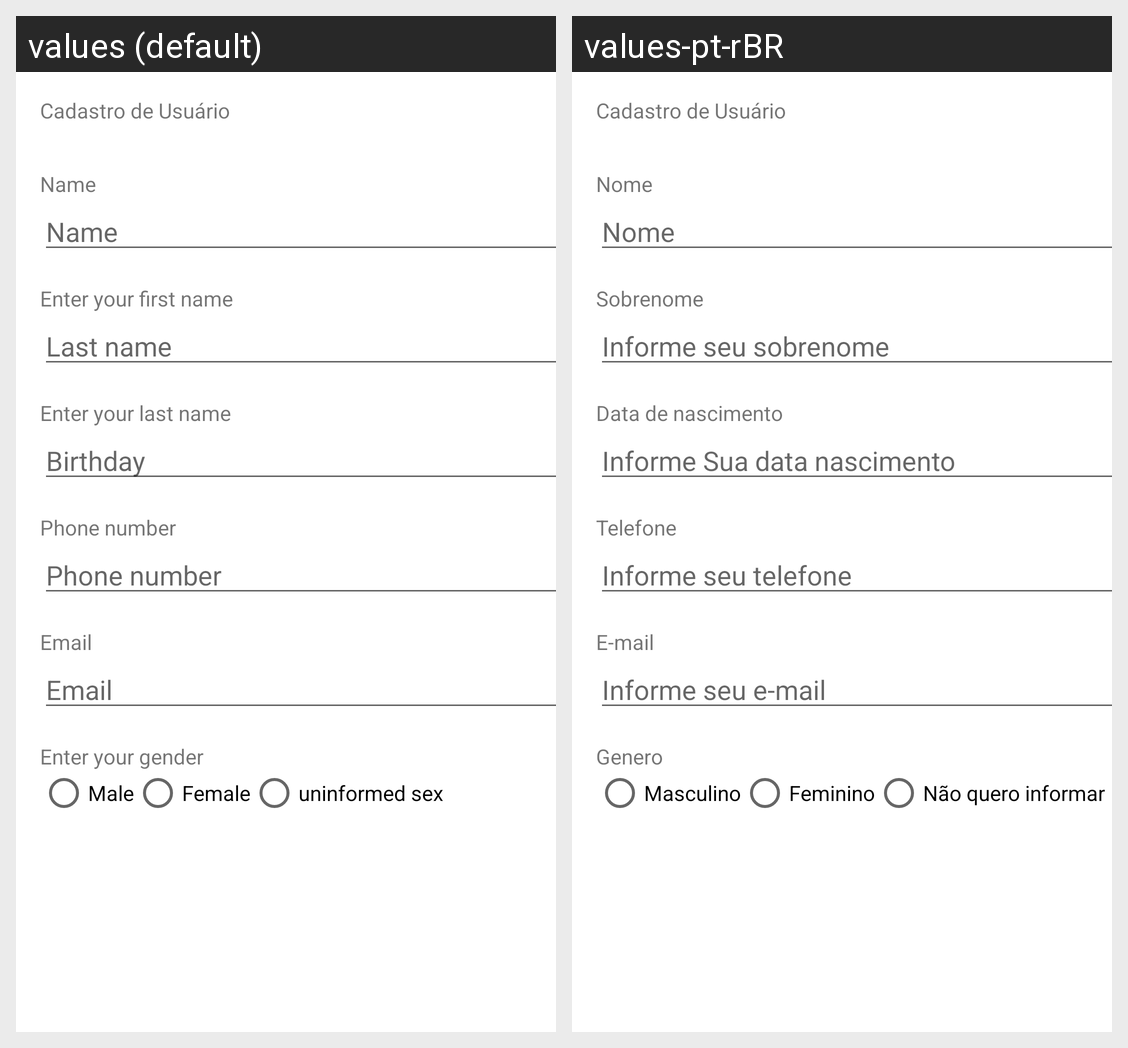

Strings drawn on this Android screen and how each of the app's shown locales translates them:
Android screen res/layout/activity_usuario.xml rendered under 2 locales, left to right: values (default), values-pt-rBR. Device: Nexus 5 (rendered at 1080×1920; each locale shown at half size, 540×960, under a caption strip naming it); theme Theme.ControleColesterol.
Strings drawn on this screen, with the default value and each locale's value (text and hints the layout hard-codes, and strings that could not be matched under every locale, appear in the picture but are not listed):

nome_usuario
  values: Name
  values-pt-rBR: Nome

sobrenome_usuario
  values: Enter your first name
  values-pt-rBR: Sobrenome

sobrenome_usuario_hint
  values: Last name
  values-pt-rBR: Informe seu sobrenome

data_nascimento_usuario_hint
  values: Birthday
  values-pt-rBR: Informe Sua data nascimento

data_nascimento_usuario
  values: Enter your last name
  values-pt-rBR: Data de nascimento

telefone_usuario
  values: Phone number
  values-pt-rBR: Telefone

telefone_usuario_hint
  values: Phone number
  values-pt-rBR: Informe seu telefone

email_usuario_hint
  values: Email
  values-pt-rBR: Informe seu e-mail

email_usuario
  values: Email
  values-pt-rBR: E-mail

sexo_masculino
  values: Male
  values-pt-rBR: Masculino

sexo_feminino
  values: Female
  values-pt-rBR: Feminino

sexo_nao_informado
  values: uninformed sex
  values-pt-rBR: Não quero informar

sexo_usuario
  values: Enter your gender
  values-pt-rBR: Genero
